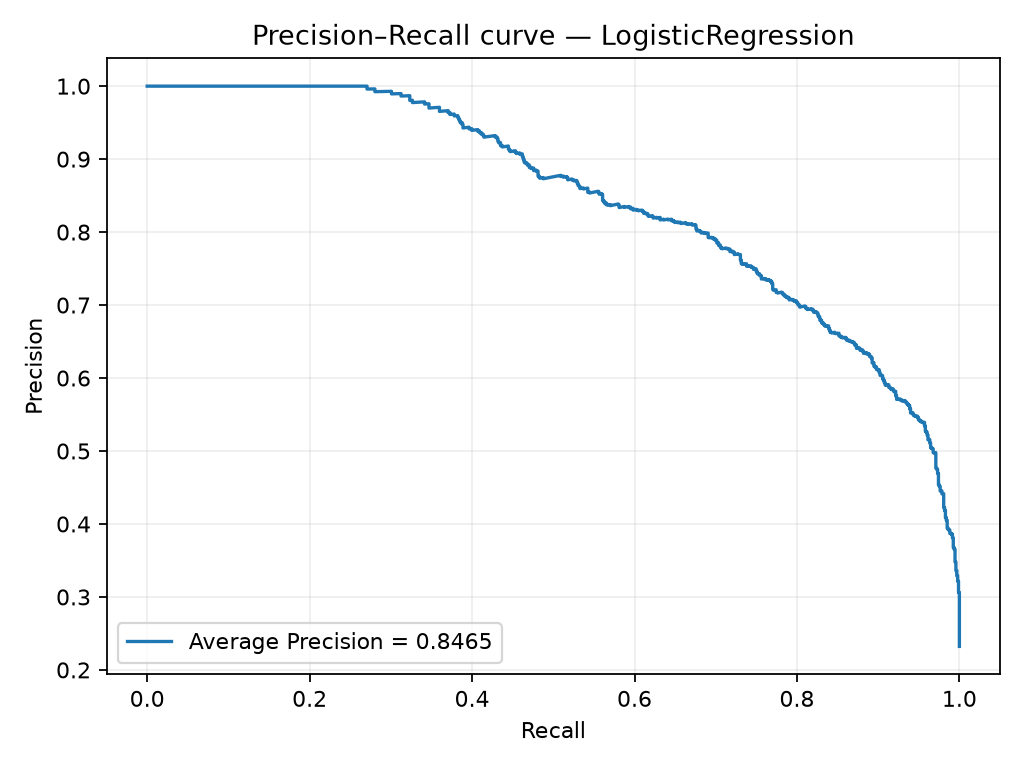

The file beside this chart, header and first rows:
precision, recall, threshold
0.2322, 1.0, 3.197733672185172e-06
0.2323, 1.0, 5.9372065642884615e-06
0.2323, 1.0, 7.083758993743177e-06
0.2324, 1.0, 7.189067894496231e-06
0.2325, 1.0, 1.0691448316944926e-05
0.2325, 1.0, 1.3433407793206257e-05
0.2326, 1.0, 1.629911323065969e-05
0.2326, 1.0, 2.2741346777747334e-05
0.2327, 1.0, 2.4575428354042782e-05
0.2328, 1.0, 2.4857909239302145e-05
0.2328, 1.0, 2.5603840653382926e-05
0.2329, 1.0, 2.6494928417561137e-05
0.2329, 1.0, 2.6527231735442e-05
0.233, 1.0, 2.691927495407289e-05
0.233, 1.0, 2.741205024875017e-05
0.2331, 1.0, 2.9613767464097813e-05
0.2332, 1.0, 2.9626971375506917e-05
0.2332, 1.0, 2.9877955033041994e-05
0.2333, 1.0, 3.0045380725938556e-05
0.2333, 1.0, 3.0338068207084e-05
0.2334, 1.0, 3.545757514315715e-05
0.2335, 1.0, 3.637991093372614e-05
0.2335, 1.0, 3.665326630285648e-05
0.2336, 1.0, 3.754173672701323e-05
0.2336, 1.0, 3.806118753654124e-05
0.2337, 1.0, 3.822875613164802e-05
0.2337, 1.0, 3.896731013269902e-05
0.2338, 1.0, 3.972674981833213e-05
0.2339, 1.0, 4.008756847498343e-05
0.2339, 1.0, 4.135021564909579e-05
0.234, 1.0, 4.142823802916844e-05
0.234, 1.0, 4.186517589570791e-05
0.2341, 1.0, 4.246269432523927e-05
0.2342, 1.0, 4.388881705075313e-05
0.2342, 1.0, 4.4648601295527384e-05
0.2343, 1.0, 4.6226691120710114e-05
0.2343, 1.0, 4.976904739076429e-05
0.2344, 1.0, 4.98218756181598e-05
0.2344, 1.0, 5.0262468764160275e-05
0.2345, 1.0, 5.0915744661137416e-05
0.2346, 1.0, 5.150967584206488e-05
0.2346, 1.0, 5.1681769079952665e-05
0.2347, 1.0, 5.186604703715565e-05
0.2347, 1.0, 5.307823899770395e-05
0.2348, 1.0, 5.416515692231046e-05
0.2349, 1.0, 5.598496568732373e-05
0.235, 1.0, 5.6397777677900886e-05
0.235, 1.0, 5.8493929903739335e-05
0.2351, 1.0, 5.852760936949774e-05
0.2352, 1.0, 5.925016237516416e-05
0.2352, 1.0, 5.996557212696539e-05
0.2353, 1.0, 6.075346741864229e-05
0.2353, 1.0, 6.243312651331225e-05
0.2354, 1.0, 6.266169813325596e-05
0.2355, 1.0, 6.292978975768748e-05
0.2355, 1.0, 6.47598301463924e-05
0.2356, 1.0, 6.542525121943954e-05
0.2356, 1.0, 6.566285378621723e-05
0.2357, 1.0, 6.588090796155105e-05
0.2358, 1.0, 6.617039336063702e-05
... 3,884 more rows
